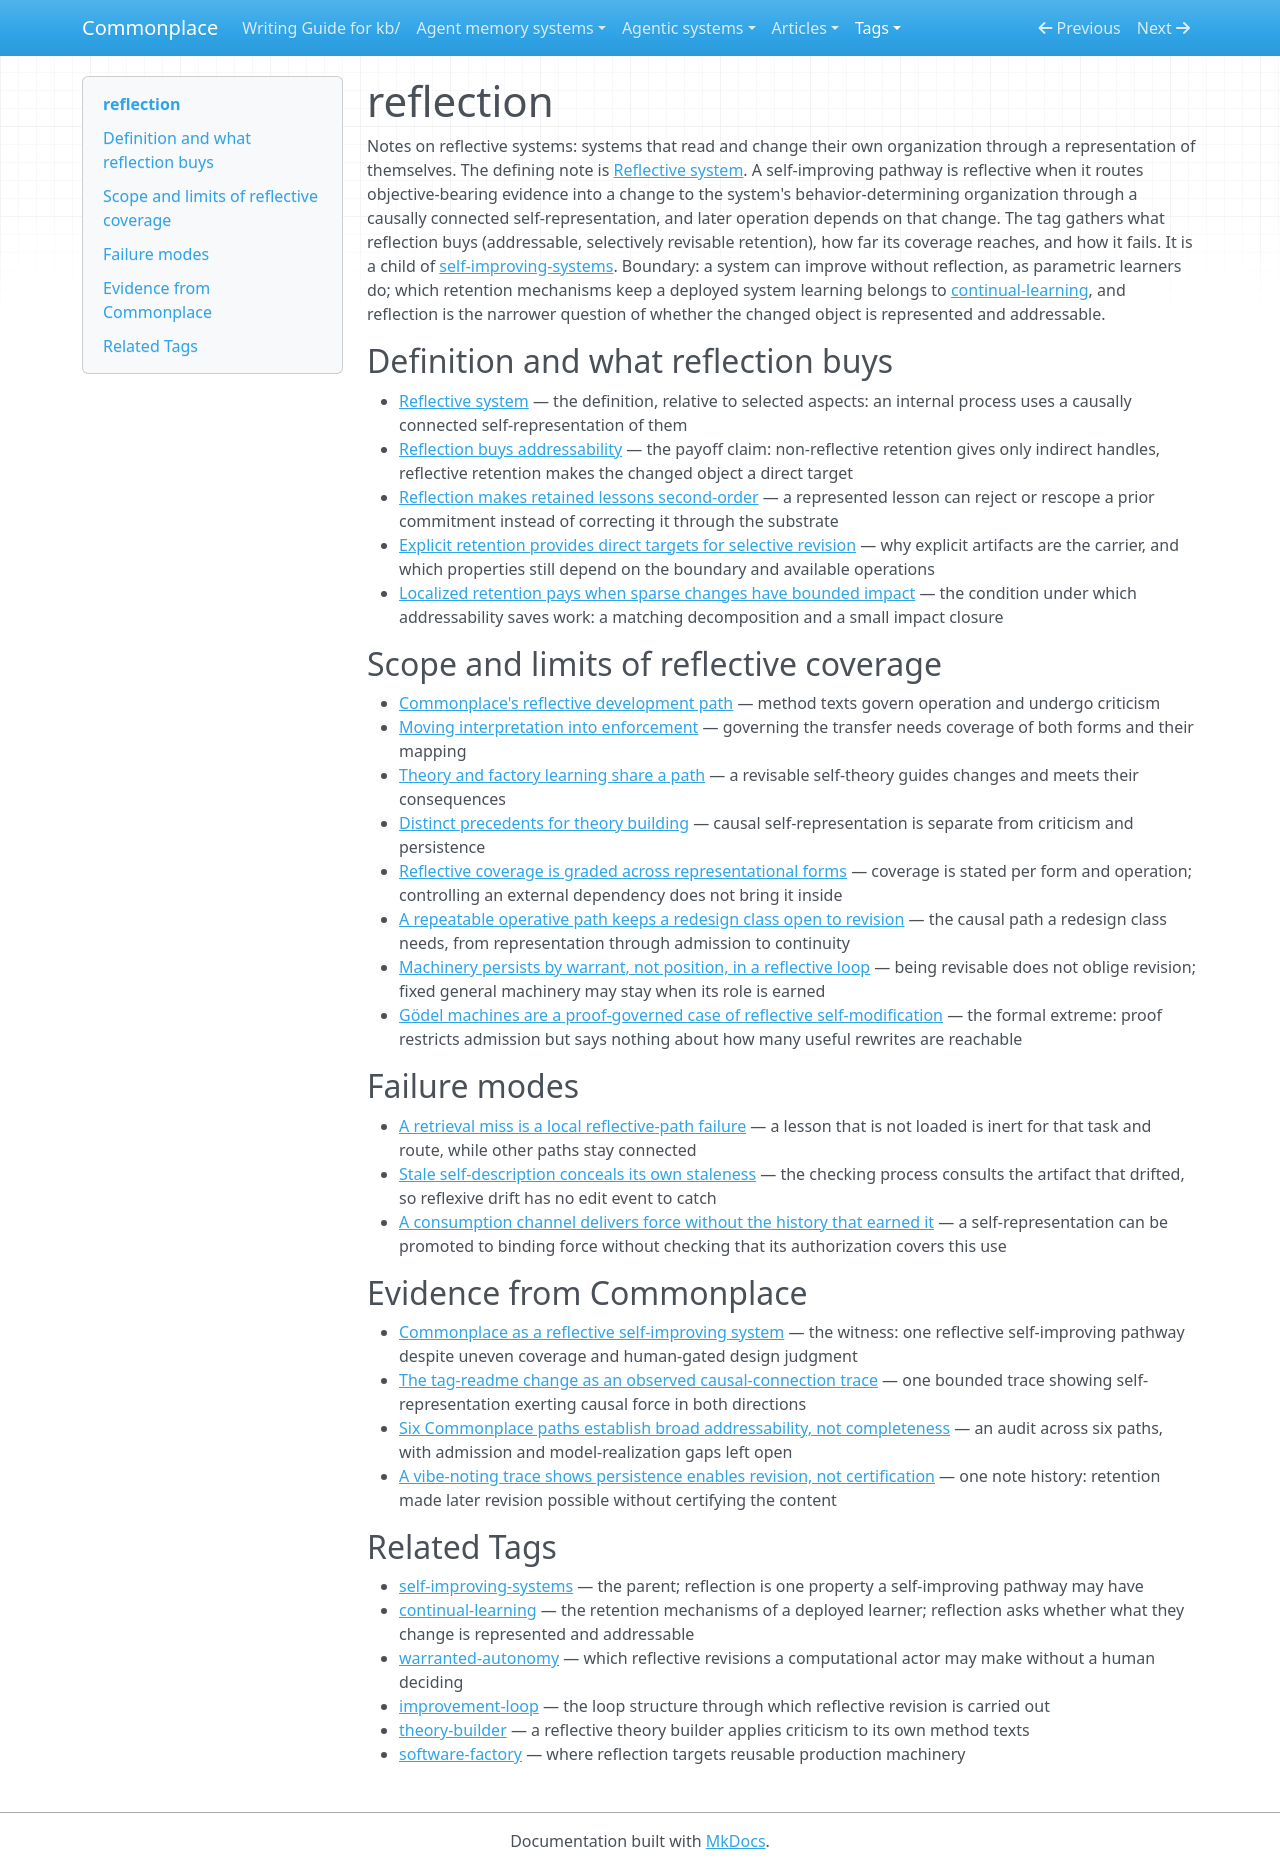

repository: zby/commonplace · page: tags/reflection-README/index.html · generator: mkdocs

---
description: "Curated head for the reflection tag — reflective systems and self-representation: how a system reads and revises its own rules, what addressable retention buys, and where reflective coverage stops"
type: types/tag-readme.md
---

# reflection

Notes on reflective systems: systems that read and change their own organization through a representation of themselves. The defining note is [Reflective system](../theory/definitions/reflective-system.md). A self-improving pathway is reflective when it routes objective-bearing evidence into a change to the system's behavior-determining organization through a causally connected self-representation, and later operation depends on that change. The tag gathers what reflection buys (addressable, selectively revisable retention), how far its coverage reaches, and how it fails. It is a child of [self-improving-systems](./self-improving-systems-README.md). Boundary: a system can improve without reflection, as parametric learners do; which retention mechanisms keep a deployed system learning belongs to [continual-learning](./continual-learning-README.md), and reflection is the narrower question of whether the changed object is represented and addressable.

## Definition and what reflection buys

- [Reflective system](../theory/definitions/reflective-system.md) — the definition, relative to selected aspects: an internal process uses a causally connected self-representation of them
- [Reflection buys addressability](../theory/reflection-buys-addressability.md) — the payoff claim: non-reflective retention gives only indirect handles, reflective retention makes the changed object a direct target
- [Reflection makes retained lessons second-order](../theory/reflection-makes-retained-lessons-second-order.md) — a represented lesson can reject or rescope a prior commitment instead of correcting it through the substrate
- [Explicit retention provides direct targets for selective revision](../theory/only-explicit-retention-is-durable-writable-and-addressable.md) — why explicit artifacts are the carrier, and which properties still depend on the boundary and available operations
- [Localized retention pays when sparse changes have bounded impact](../theory/localized-retention-pays-where-change-is-sparse-in-a-matching.md) — the condition under which addressability saves work: a matching decomposition and a small impact closure

## Scope and limits of reflective coverage

- [Commonplace's reflective development path](../theory/commonplace-builds-a-theory-builder-and-tests-whether-it-learns.md) — method texts govern operation and undergo criticism
- [Moving interpretation into enforcement](../theory/moving-the-interpretation-enforcement-boundary-requires-coverage.md) — governing the transfer needs coverage of both forms and their mapping
- [Theory and factory learning share a path](../theory/open-ended-theory-learning-and-factory-learning-close-the-same.md) — a revisable self-theory guides changes and meets their consequences
- [Distinct precedents for theory building](../theory/theory-building-has-distinct-precedents.md) — causal self-representation is separate from criticism and persistence
- [Reflective coverage is graded across representational forms](../theory/reflective-coverage-is-graded-across-representational-forms.md) — coverage is stated per form and operation; controlling an external dependency does not bring it inside
- [A repeatable operative path keeps a redesign class open to revision](../theory/a-repeatable-operative-path-keeps-a-redesign-class-open-to-revision.md) — the causal path a redesign class needs, from representation through admission to continuity
- [Machinery persists by warrant, not position, in a reflective loop](../theory/machinery-persists-by-warrant-not-position-in-a-reflective-loop.md) — being revisable does not oblige revision; fixed general machinery may stay when its role is earned
- [Gödel machines are a proof-governed case of reflective self-modification](../theory/goedel-machines-are-a-proof-governed-case-of-self-modification.md) — the formal extreme: proof restricts admission but says nothing about how many useful rewrites are reachable

## Failure modes

- [A retrieval miss is a local reflective-path failure](../theory/a-retrieval-miss-is-a-local-reflective-path-failure.md) — a lesson that is not loaded is inert for that task and route, while other paths stay connected
- [Stale self-description conceals its own staleness](../theory/stale-self-description-conceals-its-own-staleness.md) — the checking process consults the artifact that drifted, so reflexive drift has no edit event to catch
- [A consumption channel delivers force without the history that earned it](../theory/a-consumption-channel-delivers-force-without-the-history-that.md) — a self-representation can be promoted to binding force without checking that its authorization covers this use

## Evidence from Commonplace

- [Commonplace as a reflective self-improving system](../theory/evidence/commonplace-as-a-reflective-system.md) — the witness: one reflective self-improving pathway despite uneven coverage and human-gated design judgment
- [The tag-readme change as an observed causal-connection trace](../theory/evidence/tag-readme-trace-observed-causal-connection.md) — one bounded trace showing self-representation exerting causal force in both directions
- [Six Commonplace paths establish broad addressability, not completeness](../reports/retained/six-commonplace-paths-establish-broad-addressability-not-completeness.md) — an audit across six paths, with admission and model-realization gaps left open
- [A vibe-noting trace shows persistence enables revision, not certification](../theory/evidence/vibe-noting-trace-shows-persistence-enables-revision-not-certification.md) — one note history: retention made later revision possible without certifying the content

## Related Tags

- [self-improving-systems](./self-improving-systems-README.md) — the parent; reflection is one property a self-improving pathway may have
- [continual-learning](./continual-learning-README.md) — the retention mechanisms of a deployed learner; reflection asks whether what they change is represented and addressable
- [warranted-autonomy](./warranted-autonomy-README.md) — which reflective revisions a computational actor may make without a human deciding
- [improvement-loop](./improvement-loop-README.md) — the loop structure through which reflective revision is carried out
- [theory-builder](./theory-builder-README.md) — a reflective theory builder applies criticism to its own method texts
- [software-factory](./software-factory-README.md) — where reflection targets reusable production machinery
